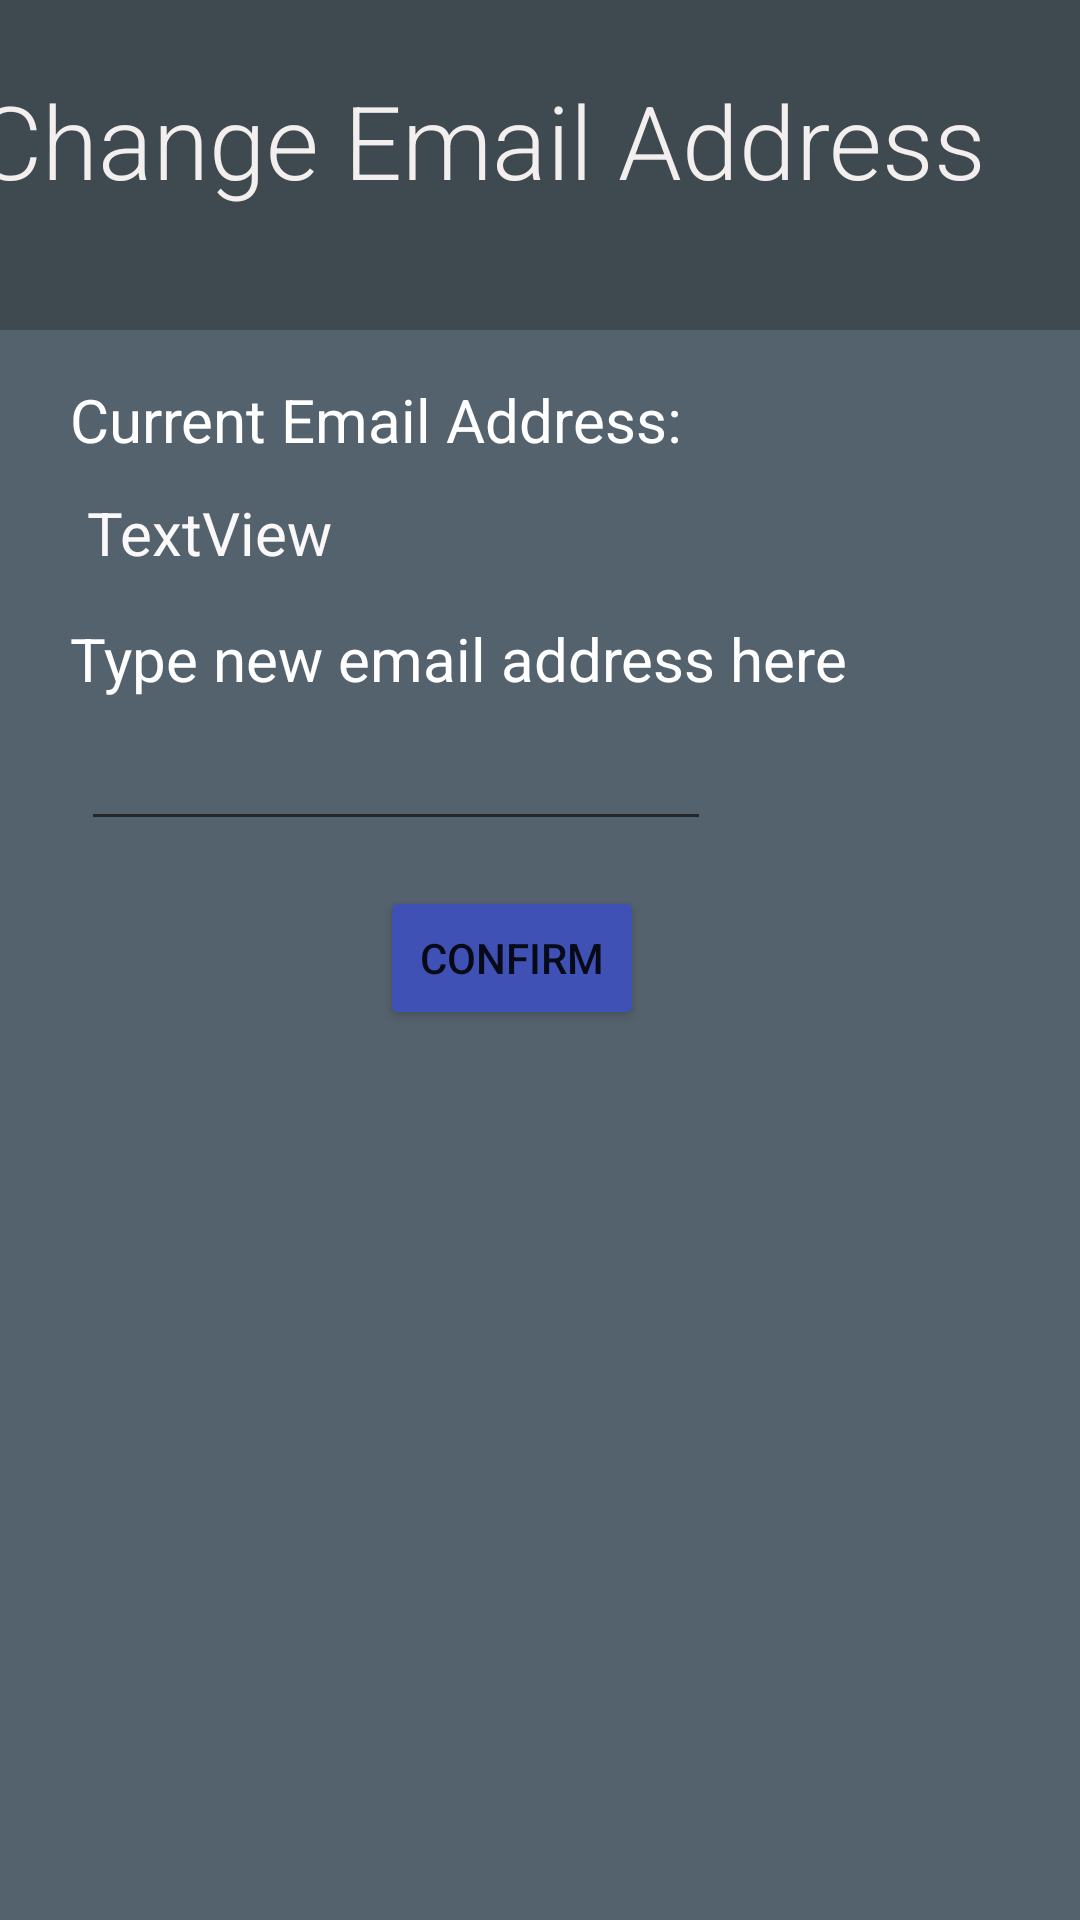

This screen was rendered from an Android layout file. Write that file and the resources it references.
<!-- AndroidManifest.xml: application theme Theme.AccountSettings -->
<!-- res/layout/activity_pop_up_email_view.xml -->
<LinearLayout
        xmlns:android="http://schemas.android.com/apk/res/android"
        xmlns:app="http://schemas.android.com/apk/res-auto" xmlns:tools="http://schemas.android.com/tools"
        android:layout_width="match_parent"
        android:layout_height="match_parent" android:backgroundTint="#EFE9E9" android:background="#121111">
    <TextView
            android:text="Current Username:"
            android:layout_width="267dp"
            android:layout_height="29dp" android:id="@+id/textView5"
            app:layout_constraintEnd_toEndOf="parent" app:layout_constraintStart_toStartOf="parent"
            app:layout_constraintTop_toTopOf="parent" app:layout_constraintBottom_toBottomOf="parent"
            app:layout_constraintHorizontal_bias="0.25" app:layout_constraintVertical_bias="0.207"
            tools:text="Current Username" android:textSize="20sp" android:textColor="#FFFFFF"
            android:layout_weight="1"/>
    <androidx.constraintlayout.widget.ConstraintLayout
            android:id="@+id/settings"
            android:layout_width="match_parent"
            android:layout_height="match_parent" android:backgroundTintMode="add" android:backgroundTint="#485661"
            android:background="#0C0C0C">


        <TextView
                android:text="TextView"
                android:layout_width="146dp"
                android:layout_height="28dp" android:id="@+id/CurrentEmail"
                app:layout_constraintEnd_toEndOf="parent" app:layout_constraintBottom_toBottomOf="parent"
                app:layout_constraintTop_toTopOf="parent"
                app:layout_constraintVertical_bias="0.268" app:layout_constraintStart_toStartOf="parent"
                app:layout_constraintHorizontal_bias="0.135" android:textSize="20sp" android:backgroundTint="#F1F1F1"
                android:textColor="#FAF8F8"/>
        <TextView
                android:text="Current Email Address:"
                android:layout_width="267dp"
                android:layout_height="29dp" android:id="@+id/textView6"
                app:layout_constraintEnd_toEndOf="parent" app:layout_constraintStart_toStartOf="parent"
                app:layout_constraintTop_toTopOf="parent" app:layout_constraintBottom_toBottomOf="parent"
                app:layout_constraintHorizontal_bias="0.25" app:layout_constraintVertical_bias="0.207"
                tools:text="Current Email Address:" android:textSize="20sp" android:textColor="#FFFFFF"/>
        <androidx.constraintlayout.widget.ConstraintLayout
                android:layout_width="409dp"
                android:layout_height="110dp" tools:layout_editor_absoluteY="-6dp"
                android:backgroundTint="#3E4A50" android:background="#0C0C0C" android:id="@+id/linearLayout"
                app:layout_constraintStart_toStartOf="parent" app:layout_constraintEnd_toEndOf="parent">
            <TextView
                    android:text="Change Email Address"
                    android:layout_width="389dp"
                    android:layout_height="68dp" android:id="@+id/textView3"
                    android:textColor="#F4EFEF" android:textSize="34sp"
                    android:fontFamily="sans-serif-light"
                    app:layout_constraintTop_toTopOf="parent" app:layout_constraintStart_toStartOf="parent"
                    app:layout_constraintEnd_toEndOf="parent" android:layout_marginTop="24dp"
                    app:layout_constraintHorizontal_bias="0.8"/>
        </androidx.constraintlayout.widget.ConstraintLayout>
        <Button
                android:text="Confirm"
                android:layout_width="wrap_content"
                android:layout_height="wrap_content" app:layout_constraintStart_toStartOf="parent"
                app:layout_constraintEnd_toEndOf="parent" android:id="@+id/Submit"
                app:layout_constraintHorizontal_bias="0.466"
                android:backgroundTint="#3F51B5" app:layout_constraintTop_toTopOf="parent"
                app:layout_constraintBottom_toBottomOf="parent" app:layout_constraintVertical_bias="0.499"/>
        <TextView
                android:text="Type new email address here"
                android:layout_width="267dp"
                android:layout_height="29dp" android:id="@+id/textView2"
                app:layout_constraintEnd_toEndOf="parent" app:layout_constraintStart_toStartOf="parent"
                app:layout_constraintTop_toTopOf="parent" app:layout_constraintBottom_toBottomOf="parent"
                app:layout_constraintHorizontal_bias="0.25" app:layout_constraintVertical_bias="0.337"
                tools:text="Type new email address here" android:textSize="20sp" android:textColor="#FFFFFF"/>
        <EditText
                android:layout_width="wrap_content"
                android:layout_height="wrap_content"
                android:inputType="textPersonName"
                android:ems="10"
                app:layout_constraintStart_toStartOf="parent"
                android:id="@+id/editTextEmail"
                android:textColor="#FDFCFC" app:layout_constraintEnd_toEndOf="parent"
                app:layout_constraintTop_toTopOf="parent" app:layout_constraintBottom_toBottomOf="parent"
                app:layout_constraintHorizontal_bias="0.179" app:layout_constraintVertical_bias="0.399"/>
    </androidx.constraintlayout.widget.ConstraintLayout>
</LinearLayout>
<!-- resources referenced by this layout -->
<resources>
  <style name="Theme.AccountSettings" parent="Theme.MaterialComponents.DayNight.DarkActionBar">
          
          <item name="colorPrimary">@color/purple_500</item>
          <item name="colorPrimaryVariant">@color/purple_700</item>
          <item name="colorOnPrimary">@color/white</item>
          
          <item name="colorSecondary">@color/teal_200</item>
          <item name="colorSecondaryVariant">@color/teal_700</item>
          <item name="colorOnSecondary">@color/black</item>
          
          <item name="android:statusBarColor">?attr/colorPrimaryVariant</item>
          
      </style>
  <color name="white">#FFFFFFFF</color>
  <color name="black">#FF000000</color>
  <!-- not gathered from this repository: default colours our renderer supplied (Android Studio template values) -->
  <color name="purple_500">#FF6200EE</color>
  <color name="purple_700">#FF3700B3</color>
  <color name="teal_200">#FF03DAC5</color>
  <color name="teal_700">#FF018786</color>
</resources>
